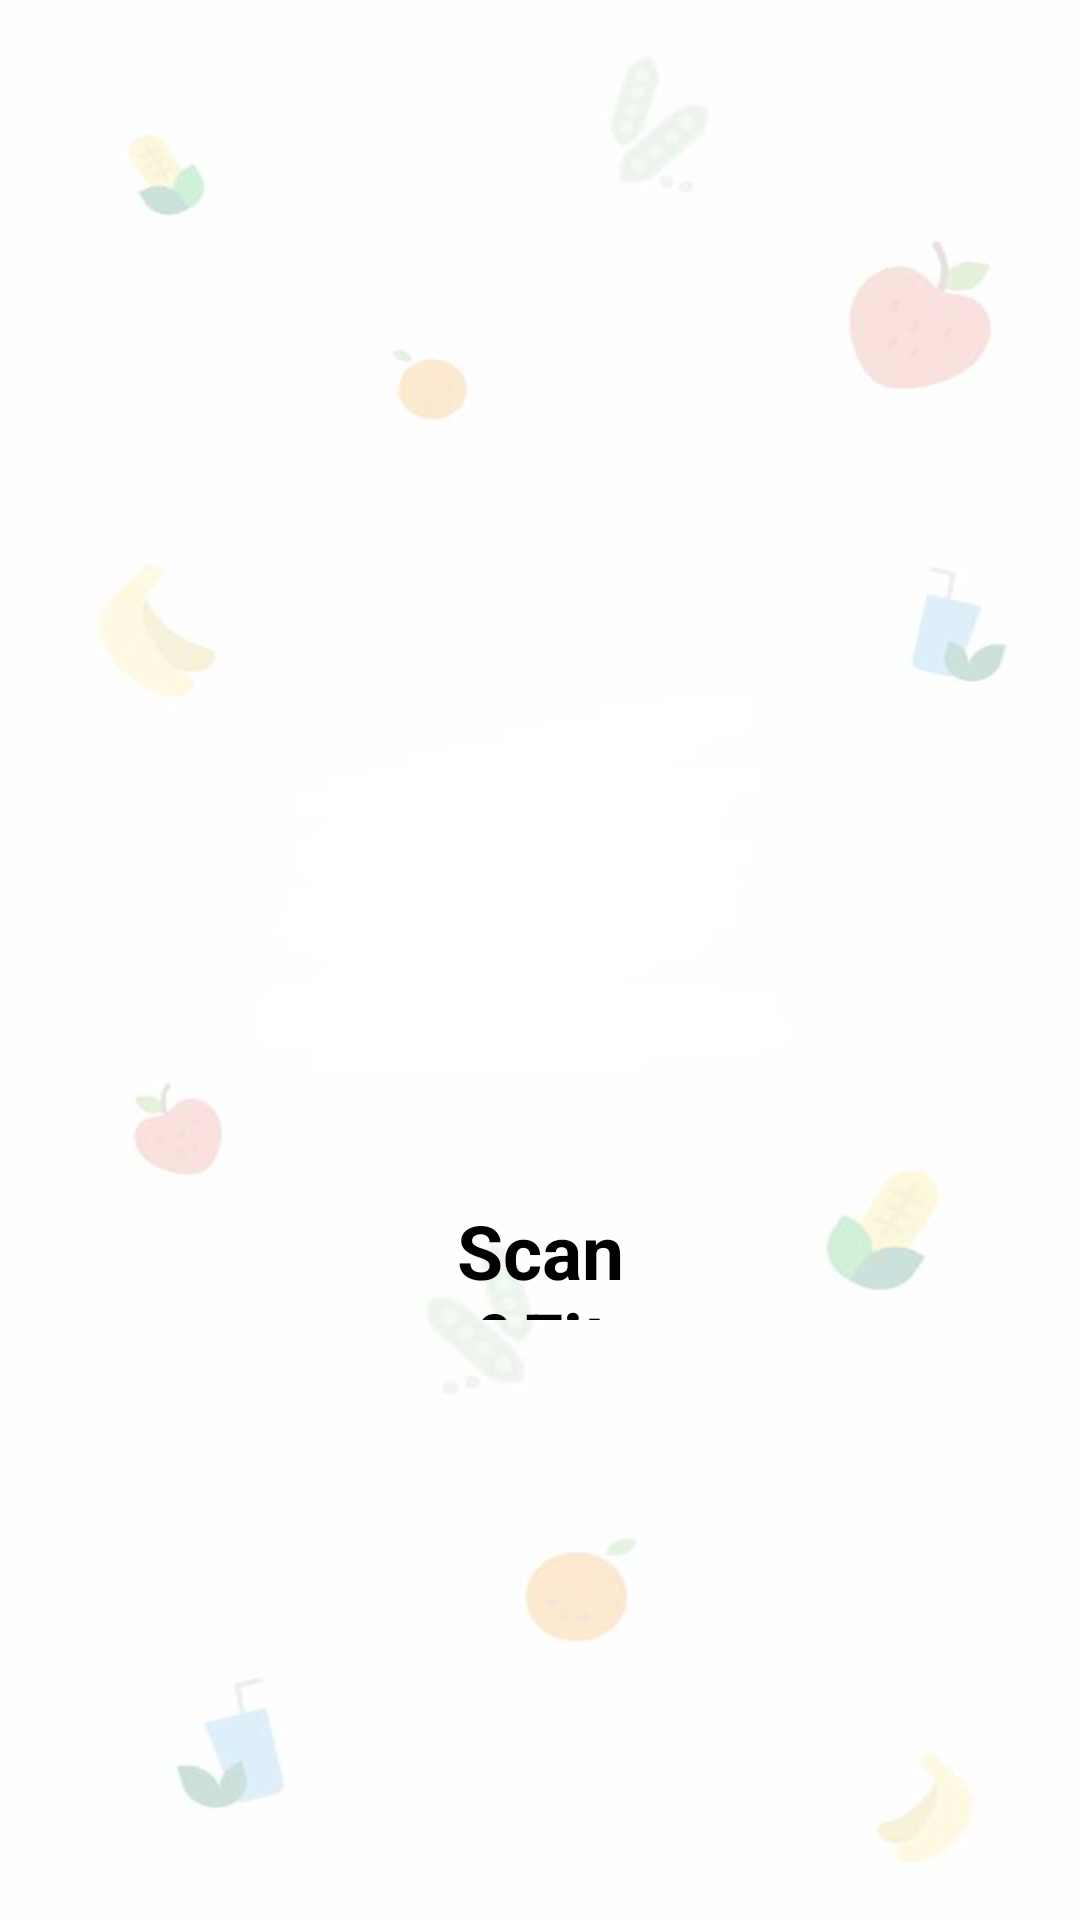

Write the Android layout XML for this screen, with the resource values it uses.
<!-- AndroidManifest.xml: application theme Theme.ScanFit -->
<!-- res/layout/activity_splash.xml -->
<?xml version="1.0" encoding="utf-8"?>
<androidx.constraintlayout.widget.ConstraintLayout xmlns:android="http://schemas.android.com/apk/res/android"
    xmlns:app="http://schemas.android.com/apk/res-auto"
    xmlns:tools="http://schemas.android.com/tools"
    android:id="@+id/main"
    android:layout_width="match_parent"
    android:layout_height="match_parent"
    android:background="@drawable/ic_splash"
    tools:context=".utils.SplashActivity">

    <ImageView
        android:id="@+id/imageScanFit"
        android:layout_width="match_parent"
        android:layout_height="match_parent"
        android:src="@drawable/img"
        android:padding="180dp"
        />

    <TextView
        android:id="@+id/textScanFit"
        android:layout_width="match_parent"
        android:layout_height="match_parent"
        android:textStyle="bold"
        android:text="@string/scan_fit"
        android:textColor="@color/black"
        android:textSize="25sp"
        app:layout_constraintTop_toTopOf="@id/imageScanFit"
        app:layout_constraintStart_toStartOf="parent"
        app:layout_constraintEnd_toEndOf="parent"
        app:layout_constraintBottom_toBottomOf="parent"
        android:layout_marginTop="400dp"
        android:layout_marginStart="150dp"
        android:layout_marginEnd="150dp"
        android:layout_marginBottom="200dp"
        android:gravity="center"
        />
</androidx.constraintlayout.widget.ConstraintLayout>
<!-- resources referenced by this layout -->
<resources>
  <color name="black">#FF000000</color>
  <!-- drawable ic_splash: jpg bitmap (drawable, 9333 bytes) -->
  <!-- drawable img: png bitmap (drawable, 84667 bytes) -->
  <string name="scan_fit">Scan&amp;Fit</string>
  <style name="Theme.ScanFit" parent="Theme.MaterialComponents.DayNight.NoActionBar">
          
          <item name="colorPrimary">@color/blue</item>
          <item name="colorPrimaryVariant">@color/purple_700</item>
          <item name="colorOnPrimary">@color/white</item>
          
          <item name="colorSecondary">@color/teal_200</item>
          <item name="colorSecondaryVariant">@color/teal_700</item>
          <item name="colorOnSecondary">@color/black</item>
          
          <item name="android:statusBarColor">?attr/colorPrimaryVariant</item>
          
      </style>
  <color name="blue">#5CA2F8</color>
  <color name="purple_700">#FF3700B3</color>
  <color name="white">#FFFFFFFF</color>
  <color name="teal_200">#FF03DAC5</color>
  <color name="teal_700">#FF018786</color>
</resources>
